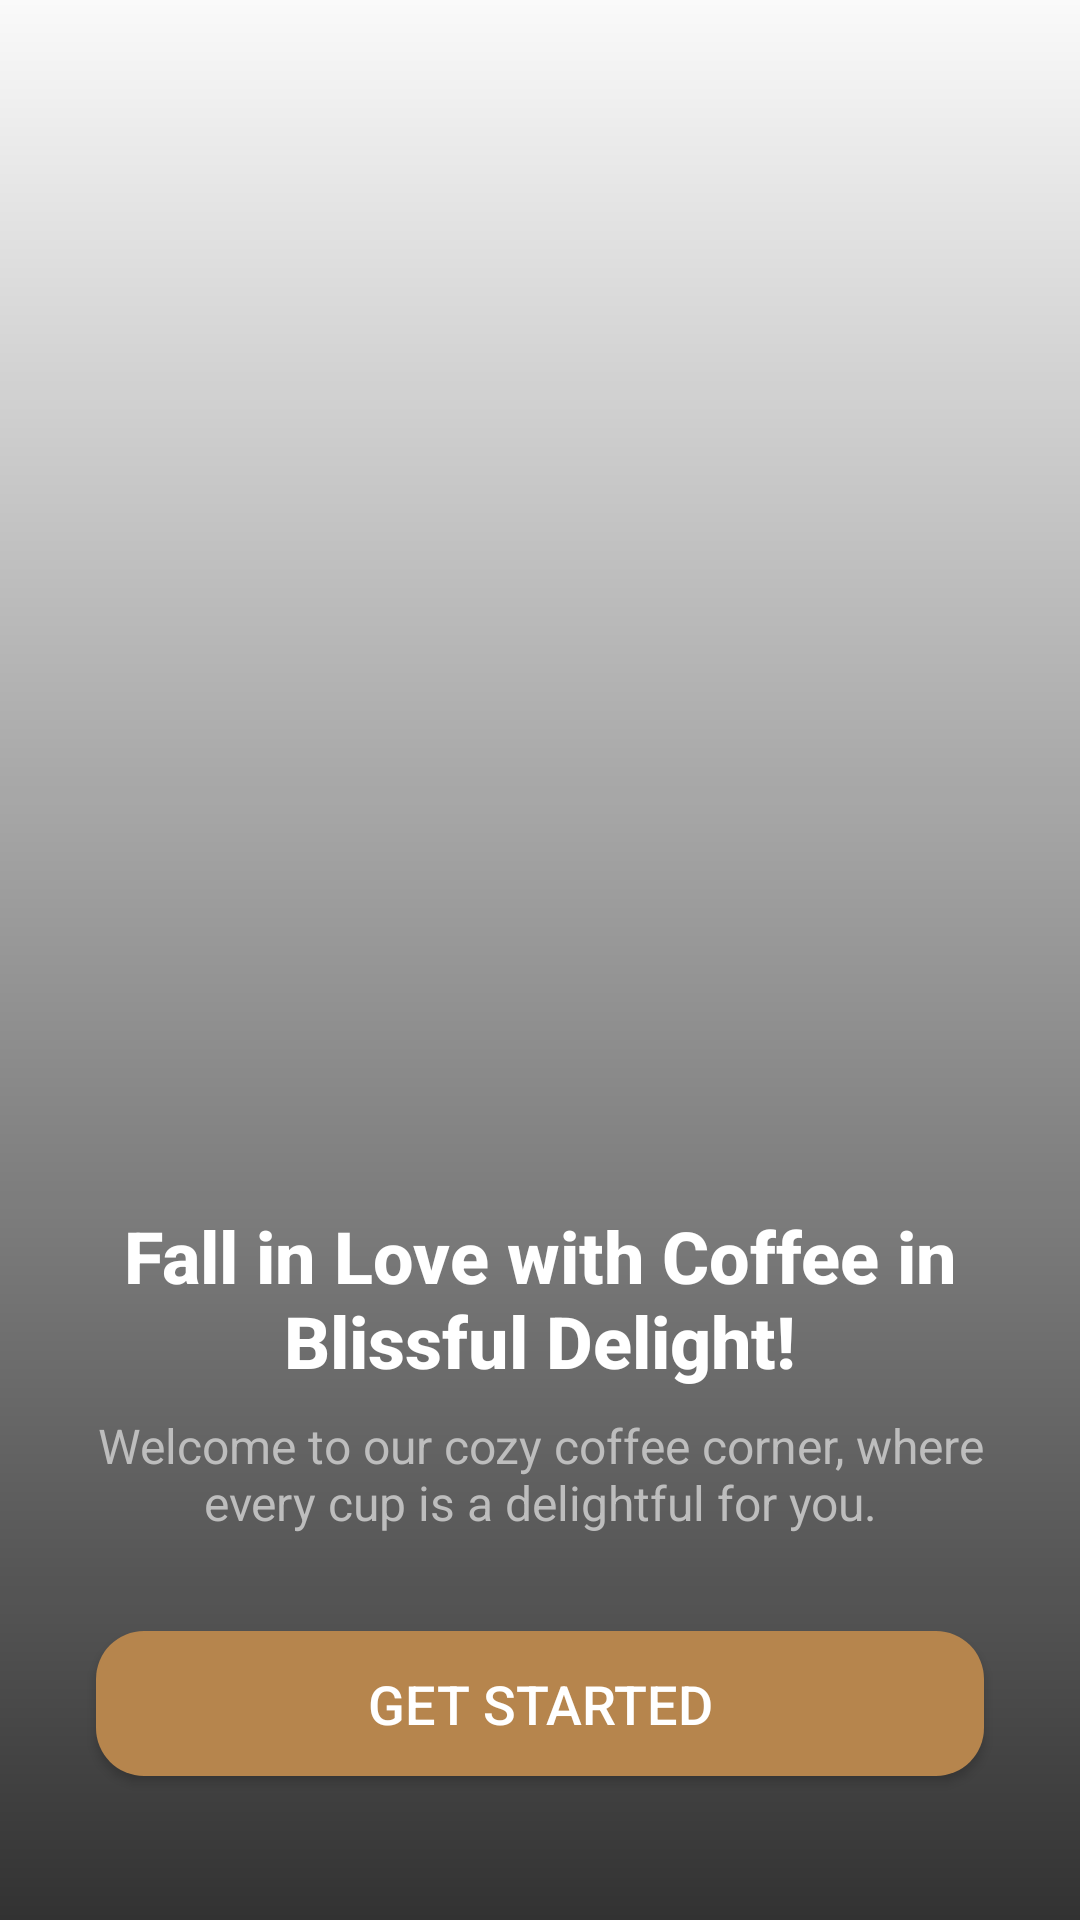

Write the Android layout XML for this screen, with the resource values it uses.
<!-- AndroidManifest.xml: activity theme Theme.AppCompat.DayNight -->
<!-- res/layout/activity_main.xml -->
<RelativeLayout xmlns:android="http://schemas.android.com/apk/res/android"
    android:layout_width="match_parent"
    android:layout_height="match_parent">

    
    <ImageView
        android:id="@+id/backgroundImage"
        android:layout_width="match_parent"
        android:layout_height="match_parent"
        android:scaleType="centerCrop"
        android:src="@drawable/coffee_background" />

    
    <View
        android:layout_width="match_parent"
        android:layout_height="match_parent"
        android:background="@drawable/gradient_overlay" />

    
    <LinearLayout
        android:layout_width="match_parent"
        android:layout_height="wrap_content"
        android:orientation="vertical"
        android:gravity="center_horizontal"
        android:layout_alignParentBottom="true"
        android:padding="16dp">

        
        <TextView
            android:layout_width="wrap_content"
            android:layout_height="wrap_content"
            android:text="Fall in Love with Coffee in Blissful Delight!"
            android:textColor="@android:color/white"
            android:textSize="24sp"
            android:textStyle="bold"
            android:gravity="center"
            android:layout_marginBottom="8dp"
            android:fontFamily="sans-serif-medium" />

        
        <TextView
            android:layout_width="wrap_content"
            android:layout_height="wrap_content"
            android:text="Welcome to our cozy coffee corner, where every cup is a delightful for you."
            android:textColor="#BDBDBD"
            android:textSize="16sp"
            android:gravity="center"
            android:layout_marginBottom="32dp"
            android:fontFamily="sans-serif" />

        
        <Button
            android:id="@+id/getStartedButton"
            android:layout_width="match_parent"
            android:layout_height="wrap_content"
            android:text="Get Started"
            android:backgroundTint="#B6854D"
            android:textColor="@android:color/white"
            android:textSize="18sp"
            android:layout_marginHorizontal="16dp"
            android:paddingVertical="12dp"
            android:layout_marginBottom="32dp"
            android:fontFamily="sans-serif-medium"
            android:background="@drawable/rounded_button" />
    </LinearLayout>
</RelativeLayout>
<!-- resources referenced by this layout -->
<resources>
  <!-- drawable gradient_overlay (drawable) -->
  <shape xmlns:android="http://schemas.android.com/apk/res/android">
      <gradient
          android:startColor="@android:color/transparent"
          android:endColor="#CC000000"
          android:angle="270" />
  </shape>
  <!-- drawable rounded_button (drawable) -->
  <shape xmlns:android="http://schemas.android.com/apk/res/android">
      <solid android:color="#B6854D" />
      <corners android:radius="16dp" />
  </shape>
</resources>
